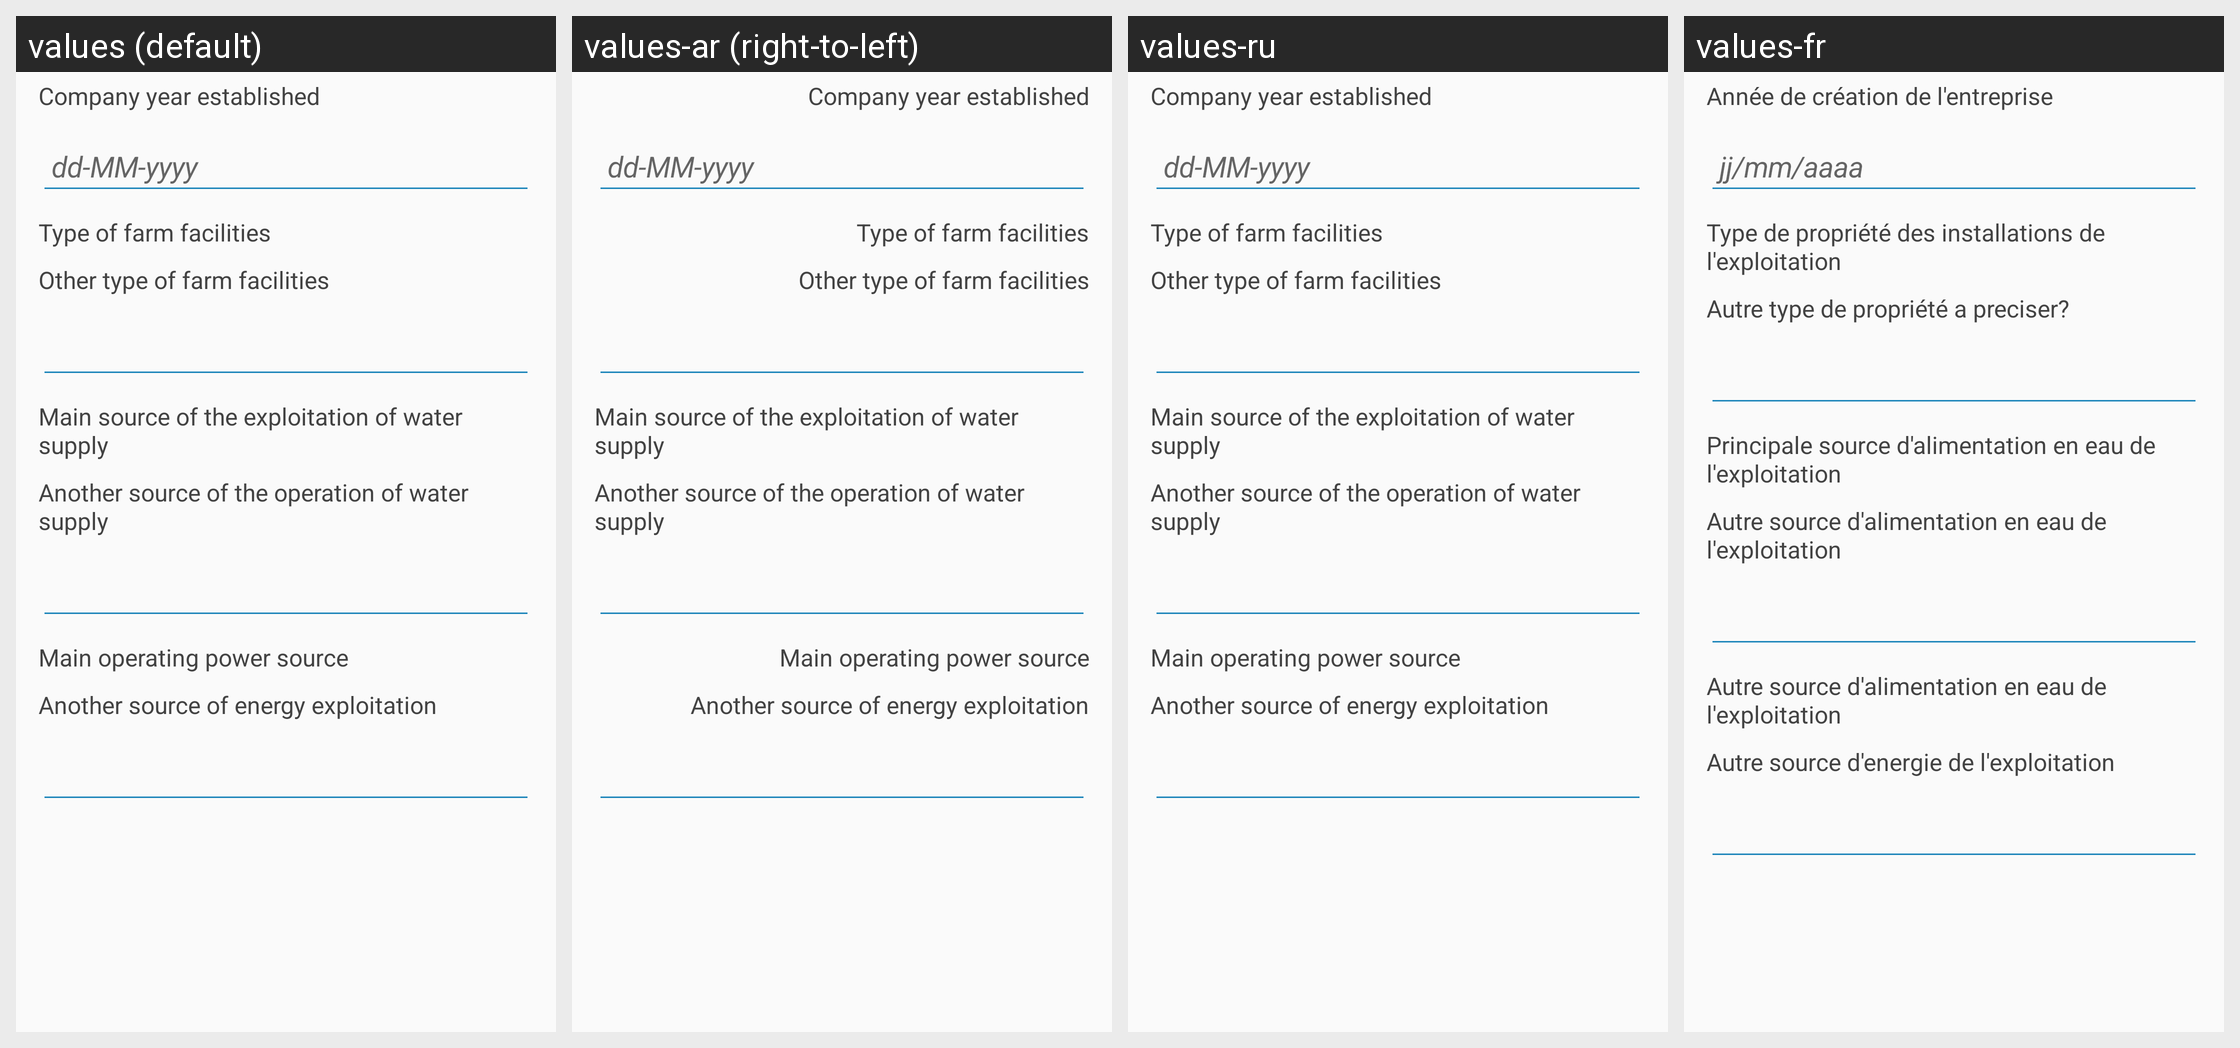

Strings drawn on this Android screen and how each of the app's shown locales translates them:
Android screen res/layout/sn_farmer_company_info.xml rendered under 4 locales, left to right: values (default), values-ar (right-to-left), values-ru, values-fr. Device: Nexus 5 (rendered at 1080×1920; each locale shown at half size, 540×960, under a caption strip naming it); theme AppTheme.
Other locales in the repository, not shown: values-af, values-ca.
Strings drawn on this screen, with the default value and each locale's value (text and hints the layout hard-codes, and strings that could not be matched under every locale, appear in the picture but are not listed):

farmer_company_created_date
  values: Company year established
  values-ar: Company year established  [not translated; the default value is used]
  values-ru: Company year established  [not translated; the default value is used]
  values-fr: Année de création de l'entreprise

farmer_farm_facilities_type
  values: Type of farm facilities
  values-ar: Type of farm facilities  [not translated; the default value is used]
  values-ru: Type of farm facilities  [not translated; the default value is used]
  values-fr: Type de propriété des installations de l'exploitation

farmer_farm_facilities_other_type
  values: Other type of farm facilities
  values-ar: Other type of farm facilities  [not translated; the default value is used]
  values-ru: Other type of farm facilities  [not translated; the default value is used]
  values-fr: Autre type de propriété a preciser?

farmer_exploitation_water_source
  values: Main source of the exploitation of water supply
  values-ar: Main source of the exploitation of water supply  [not translated; the default value is used]
  values-ru: Main source of the exploitation of water supply  [not translated; the default value is used]
  values-fr: Principale source d'alimentation en eau de l'exploitation

farmer_exploitation_water_other_source
  values: Another source of the operation of water supply
  values-ar: Another source of the operation of water supply  [not translated; the default value is used]
  values-ru: Another source of the operation of water supply  [not translated; the default value is used]
  values-fr: Autre source d'alimentation en eau de l'exploitation

farmer_operating_power_source
  values: Main operating power source
  values-ar: Main operating power source  [not translated; the default value is used]
  values-ru: Main operating power source  [not translated; the default value is used]
  values-fr: Autre source d'alimentation en eau de l'exploitation

farmer_operating_power_other_source
  values: Another source of energy exploitation
  values-ar: Another source of energy exploitation  [not translated; the default value is used]
  values-ru: Another source of energy exploitation  [not translated; the default value is used]
  values-fr: Autre source d'energie de l'exploitation
